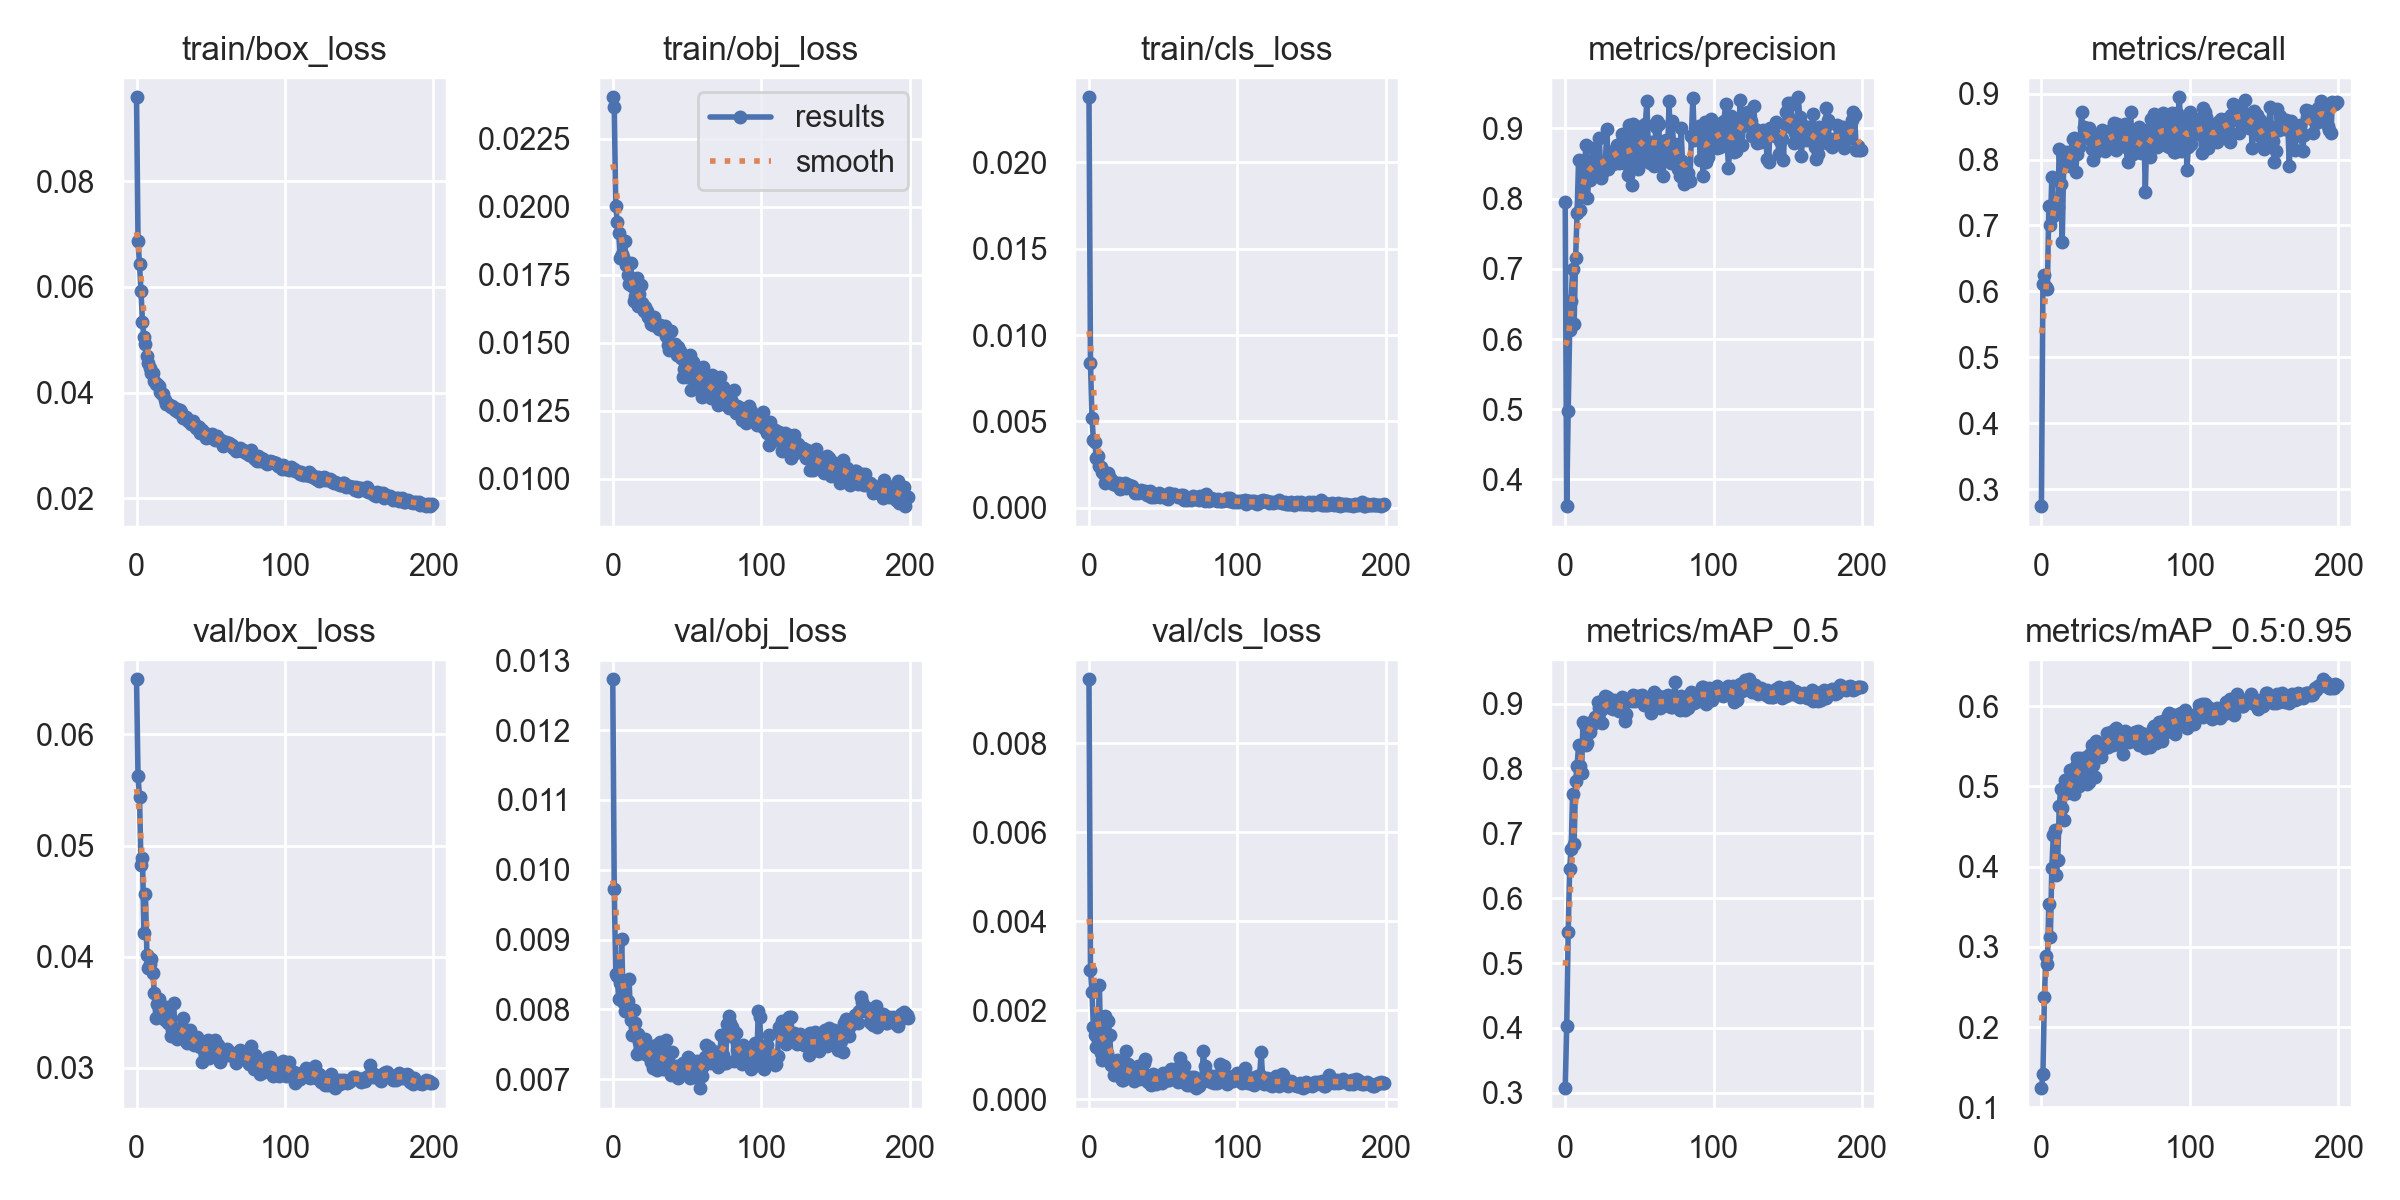

The table this chart was drawn from, first rows:
epoch, train/box_loss, train/obj_loss, train/cls_loss, metrics/precision, metrics/recall, metrics/mAP_0.5, metrics/mAP_0.5:0.95, val/box_loss, val/obj_loss, val/cls_loss, x/lr0, x/lr1, x/lr2
0, 0.09592, 0.02403, 0.02376, 0.7954, 0.2742, 0.307, 0.124, 0.06497, 0.01273, 0.009441, 0.07043, 0.003286, 0.003286
1, 0.06868, 0.02367, 0.008405, 0.3619, 0.6106, 0.4023, 0.1416, 0.05627, 0.009729, 0.002913, 0.0404, 0.006586, 0.006586
2, 0.06432, 0.02005, 0.005199, 0.4974, 0.6248, 0.5484, 0.2379, 0.05439, 0.008512, 0.002408, 0.01033, 0.009854, 0.009854
3, 0.05918, 0.01946, 0.003922, 0.6125, 0.6073, 0.6451, 0.2885, 0.0483, 0.008481, 0.001616, 0.009851, 0.009851, 0.009851
4, 0.05344, 0.01904, 0.003797, 0.6535, 0.6038, 0.6762, 0.2782, 0.0489, 0.008147, 0.001456, 0.009851, 0.009851, 0.009851
5, 0.05045, 0.01813, 0.002878, 0.6998, 0.73, 0.7606, 0.3539, 0.04212, 0.008376, 0.00117, 0.009802, 0.009802, 0.009802
6, 0.04926, 0.01827, 0.003023, 0.6213, 0.7005, 0.6842, 0.312, 0.04565, 0.009006, 0.001331, 0.009753, 0.009753, 0.009753
7, 0.047, 0.01817, 0.00241, 0.7152, 0.7729, 0.7813, 0.3977, 0.04015, 0.008102, 0.002563, 0.009703, 0.009703, 0.009703
8, 0.04562, 0.01875, 0.002364, 0.7789, 0.715, 0.8038, 0.4395, 0.03902, 0.007972, 0.001037, 0.009654, 0.009654, 0.009654
9, 0.04462, 0.01784, 0.002073, 0.8544, 0.7326, 0.8357, 0.4461, 0.03931, 0.008092, 0.0008764, 0.009604, 0.009604, 0.009604
10, 0.0438, 0.01749, 0.001961, 0.7843, 0.7342, 0.8044, 0.3902, 0.03982, 0.008121, 0.000944, 0.009555, 0.009555, 0.009555
11, 0.04369, 0.01714, 0.001414, 0.8159, 0.7284, 0.7931, 0.4088, 0.03857, 0.008437, 0.001875, 0.009505, 0.009505, 0.009505
12, 0.04224, 0.01792, 0.001713, 0.8351, 0.8153, 0.8723, 0.475, 0.03672, 0.007843, 0.001038, 0.009456, 0.009456, 0.009456
13, 0.04167, 0.01708, 0.002027, 0.8492, 0.763, 0.8675, 0.4968, 0.03449, 0.007635, 0.00175, 0.009406, 0.009406, 0.009406
14, 0.0417, 0.01655, 0.001716, 0.8768, 0.6746, 0.8359, 0.4731, 0.03571, 0.00799, 0.001438, 0.009357, 0.009357, 0.009357
15, 0.0412, 0.01672, 0.001632, 0.8009, 0.7947, 0.8391, 0.4578, 0.03615, 0.007806, 0.0007807, 0.009307, 0.009307, 0.009307
16, 0.04019, 0.01737, 0.001356, 0.8387, 0.811, 0.8699, 0.5074, 0.03489, 0.007366, 0.000781, 0.009258, 0.009258, 0.009258
17, 0.03975, 0.01635, 0.001484, 0.8266, 0.7956, 0.856, 0.4914, 0.03478, 0.007652, 0.0005478, 0.009208, 0.009208, 0.009208
18, 0.0398, 0.01678, 0.001334, 0.8556, 0.8122, 0.8721, 0.4937, 0.03503, 0.007532, 0.0008063, 0.009158, 0.009158, 0.009158
19, 0.03855, 0.01711, 0.001317, 0.8723, 0.7899, 0.8685, 0.5201, 0.03433, 0.007381, 0.0008811, 0.009109, 0.009109, 0.009109
20, 0.03792, 0.01646, 0.001464, 0.847, 0.8104, 0.8796, 0.5029, 0.0355, 0.007473, 0.0008342, 0.009059, 0.009059, 0.009059
21, 0.03782, 0.01618, 0.001089, 0.8331, 0.832, 0.8798, 0.5047, 0.03405, 0.007441, 0.0006031, 0.00901, 0.00901, 0.00901
22, 0.0376, 0.01632, 0.001139, 0.8471, 0.8329, 0.9022, 0.4905, 0.03507, 0.007584, 0.0004385, 0.00896, 0.00896, 0.00896
23, 0.0373, 0.01615, 0.001277, 0.8869, 0.7808, 0.8935, 0.5251, 0.03284, 0.007352, 0.0004315, 0.008911, 0.008911, 0.008911
24, 0.03746, 0.01593, 0.001424, 0.83, 0.8078, 0.8901, 0.5348, 0.03344, 0.007465, 0.0005908, 0.008861, 0.008861, 0.008861
25, 0.03707, 0.01588, 0.001122, 0.8359, 0.8188, 0.8696, 0.5009, 0.03585, 0.007334, 0.001091, 0.008812, 0.008812, 0.008812
26, 0.03676, 0.0157, 0.001333, 0.8439, 0.8274, 0.895, 0.5358, 0.03288, 0.007245, 0.0007965, 0.008762, 0.008762, 0.008762
27, 0.03684, 0.01564, 0.001298, 0.8482, 0.8722, 0.911, 0.5342, 0.03262, 0.007164, 0.0006002, 0.008713, 0.008713, 0.008713
28, 0.03625, 0.01596, 0.001183, 0.8992, 0.8348, 0.9096, 0.512, 0.03336, 0.007289, 0.0005734, 0.008663, 0.008663, 0.008663
29, 0.03668, 0.01568, 0.001276, 0.8424, 0.8489, 0.9079, 0.5311, 0.03361, 0.007493, 0.0005609, 0.008614, 0.008614, 0.008614
30, 0.03628, 0.01561, 0.001036, 0.8666, 0.8436, 0.895, 0.5361, 0.0336, 0.007132, 0.0004112, 0.008564, 0.008564, 0.008564
31, 0.03529, 0.01552, 0.0008309, 0.8567, 0.8334, 0.8929, 0.5034, 0.03446, 0.007381, 0.0006047, 0.008515, 0.008515, 0.008515
32, 0.03542, 0.01564, 0.0009192, 0.8492, 0.8475, 0.8916, 0.5053, 0.03347, 0.007539, 0.0004679, 0.008466, 0.008466, 0.008466
33, 0.0353, 0.01556, 0.000865, 0.8557, 0.8417, 0.9062, 0.5397, 0.03244, 0.007272, 0.0007561, 0.008416, 0.008416, 0.008416
34, 0.03497, 0.01546, 0.0009235, 0.8701, 0.8162, 0.9028, 0.5519, 0.03227, 0.007143, 0.0004488, 0.008367, 0.008367, 0.008367
35, 0.03457, 0.01562, 0.001025, 0.8758, 0.7996, 0.8967, 0.5261, 0.03328, 0.007206, 0.0005114, 0.008317, 0.008317, 0.008317
36, 0.0347, 0.01525, 0.0009906, 0.8511, 0.8095, 0.8892, 0.5118, 0.03341, 0.007561, 0.000599, 0.008268, 0.008268, 0.008268
37, 0.0341, 0.0149, 0.0008432, 0.8671, 0.8365, 0.8999, 0.5561, 0.03252, 0.007188, 0.0008101, 0.008218, 0.008218, 0.008218
38, 0.03468, 0.01474, 0.0009606, 0.8918, 0.8262, 0.9105, 0.5523, 0.03229, 0.007136, 0.0009168, 0.008169, 0.008169, 0.008169
39, 0.03393, 0.01542, 0.0007196, 0.8864, 0.8238, 0.8907, 0.5508, 0.03203, 0.007066, 0.0004212, 0.008119, 0.008119, 0.008119
40, 0.03323, 0.01475, 0.0009102, 0.8555, 0.8282, 0.8731, 0.5363, 0.03221, 0.007393, 0.0003795, 0.00807, 0.00807, 0.00807
41, 0.03365, 0.01474, 0.0009891, 0.8491, 0.8455, 0.8847, 0.5451, 0.0328, 0.007112, 0.0005267, 0.00802, 0.00802, 0.00802
42, 0.03341, 0.01495, 0.000649, 0.8337, 0.8352, 0.9049, 0.5474, 0.03244, 0.007163, 0.0003289, 0.007971, 0.007971, 0.007971
43, 0.03236, 0.01455, 0.0006578, 0.9044, 0.8127, 0.9052, 0.5536, 0.03191, 0.007184, 0.0005711, 0.007921, 0.007921, 0.007921
44, 0.033, 0.01486, 0.0005996, 0.8892, 0.822, 0.9076, 0.5665, 0.03056, 0.007021, 0.000441, 0.007872, 0.007872, 0.007872
45, 0.03262, 0.0147, 0.0007011, 0.82, 0.8291, 0.9033, 0.5486, 0.03178, 0.00709, 0.0003459, 0.007822, 0.007822, 0.007822
46, 0.0323, 0.01444, 0.0006714, 0.9064, 0.8435, 0.9137, 0.5571, 0.0317, 0.007106, 0.0004236, 0.007772, 0.007772, 0.007772
47, 0.03146, 0.01375, 0.0008676, 0.8762, 0.8194, 0.9036, 0.5673, 0.03113, 0.007241, 0.0005003, 0.007723, 0.007723, 0.007723
48, 0.03169, 0.01404, 0.0006083, 0.8748, 0.8481, 0.9058, 0.5511, 0.03253, 0.007113, 0.0004746, 0.007673, 0.007673, 0.007673
49, 0.03204, 0.01431, 0.0006846, 0.8428, 0.8551, 0.9119, 0.5701, 0.03089, 0.007205, 0.0003691, 0.007624, 0.007624, 0.007624
50, 0.03154, 0.01372, 0.0007126, 0.8971, 0.8147, 0.9086, 0.5722, 0.03209, 0.007187, 0.0005946, 0.007574, 0.007574, 0.007574
51, 0.03218, 0.01422, 0.0007383, 0.8518, 0.8533, 0.9062, 0.5642, 0.03222, 0.007315, 0.0005558, 0.007525, 0.007525, 0.007525
52, 0.03161, 0.01456, 0.0005476, 0.9042, 0.8274, 0.9132, 0.5609, 0.03192, 0.007022, 0.0005952, 0.007476, 0.007476, 0.007476
53, 0.0311, 0.01325, 0.0004894, 0.8547, 0.8403, 0.8982, 0.5514, 0.03253, 0.00728, 0.000424, 0.007426, 0.007426, 0.007426
54, 0.03184, 0.0143, 0.0008664, 0.9064, 0.8313, 0.9018, 0.5593, 0.03146, 0.007125, 0.0004284, 0.007377, 0.007377, 0.007377
55, 0.03116, 0.01386, 0.0006748, 0.9391, 0.8214, 0.9038, 0.5405, 0.03203, 0.007039, 0.0006712, 0.007327, 0.007327, 0.007327
56, 0.03088, 0.01409, 0.0007508, 0.8724, 0.8533, 0.905, 0.5684, 0.03049, 0.007062, 0.0005089, 0.007278, 0.007278, 0.007278
57, 0.03108, 0.01376, 0.0008097, 0.8514, 0.8186, 0.8968, 0.5673, 0.03091, 0.007256, 0.000484, 0.007228, 0.007228, 0.007228
58, 0.02998, 0.01336, 0.0007577, 0.8806, 0.796, 0.8862, 0.563, 0.03151, 0.007242, 0.0006851, 0.007178, 0.007178, 0.007178
59, 0.03057, 0.01397, 0.0006759, 0.8709, 0.8458, 0.9081, 0.5558, 0.03133, 0.006874, 0.0005856, 0.007129, 0.007129, 0.007129
... 140 more rows
